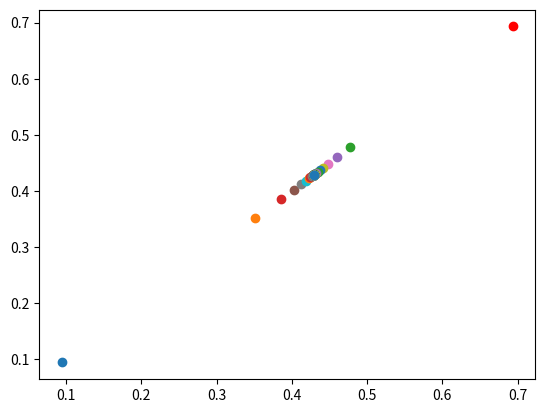

Source code (Python):
# This Python file uses the following encoding: utf-8
import math
import numpy as np
import matplotlib.pyplot as plt


def gradient(a, x, y):
    idgdx = 2 * (x ** 2) * y / ((x ** 2) + (y ** 2)) + y * math.log((x ** 2) + y ** 2)
    jdgdy = 2 * x * (y ** 2) / ((x ** 2) + (y ** 2)) + x * math.log((x ** 2) + y ** 2)
    mas = [-idgdx * a, -a * jdgdy]
    return mas

def myFunc(x,y):
    return x*y*math.log(x**2 + y**2)

def eLoc(e, x1, y1, x2, y2):
    return (x1 < x2 and x1 > (x2 - e) or x1 > x2 and x1 < (x2 + e)) and (y1 < y2 and y1 > (y2 - e) or y1 > y2 and y1 < y2 + e)

min1 = [- math.sqrt(1/(2*math.e)), - math.sqrt(1/(2*math.e))]
max2 = [- math.sqrt(1/(2*math.e)), math.sqrt(1/(2*math.e))]
max3 = [math.sqrt(1/(2*math.e)), - math.sqrt(1/(2*math.e))]
min4 = [math.sqrt(1/(2*math.e)), math.sqrt(1/(2*math.e))]
print(min4[0])
print(min4[1])
cur = [math.log(2.0), math.log(2.0)]
a = 0.9
ax = [cur[0]]
ay = [cur[1]]
eps = 1.0e-10
iter = -1
while(True):
    iter = iter + 1
    if(eLoc(eps, cur[0], cur[1], min4[0], min4[1])):
        break
    newVals = gradient(a, cur[0], cur[1])
    if (myFunc(cur[0] + newVals[0], cur[1] + newVals[1]) > myFunc(cur[0], cur[1])):
        a = a/2
        iter = iter - 1
    else:
        cur[0] = cur[0] + newVals[0]
        cur[1] = cur[1] + newVals[1]
        plt.scatter([cur[0]], [cur[1]])
        #ax.append(cur[0])
        #ay.append(cur[1])
print("Критерий останова:", eps)
print("Кол-во итераций:", iter)
print("Полученная точка:", cur[0], " ", cur[1])
print("Значение функции:", myFunc(cur[0], cur[1]))
print("Разница координат:")
print("По x: ", math.fabs(cur[0]-min4[0]))
print("По y: ", math.fabs(cur[1]-min4[1]))
print("Разница в значениях функции:", math.fabs(myFunc(cur[0], cur[1]) - myFunc(min4[0], min4[1])))
plt.plot(ax, ay, 'ro')
#plt.axis([0, 6, 0, 20])

#for i_x, i_y in zip(ax, ay):
#    plt.text(i_x, i_y, '({}, {})'.format(i_x, i_y))

plt.show()

